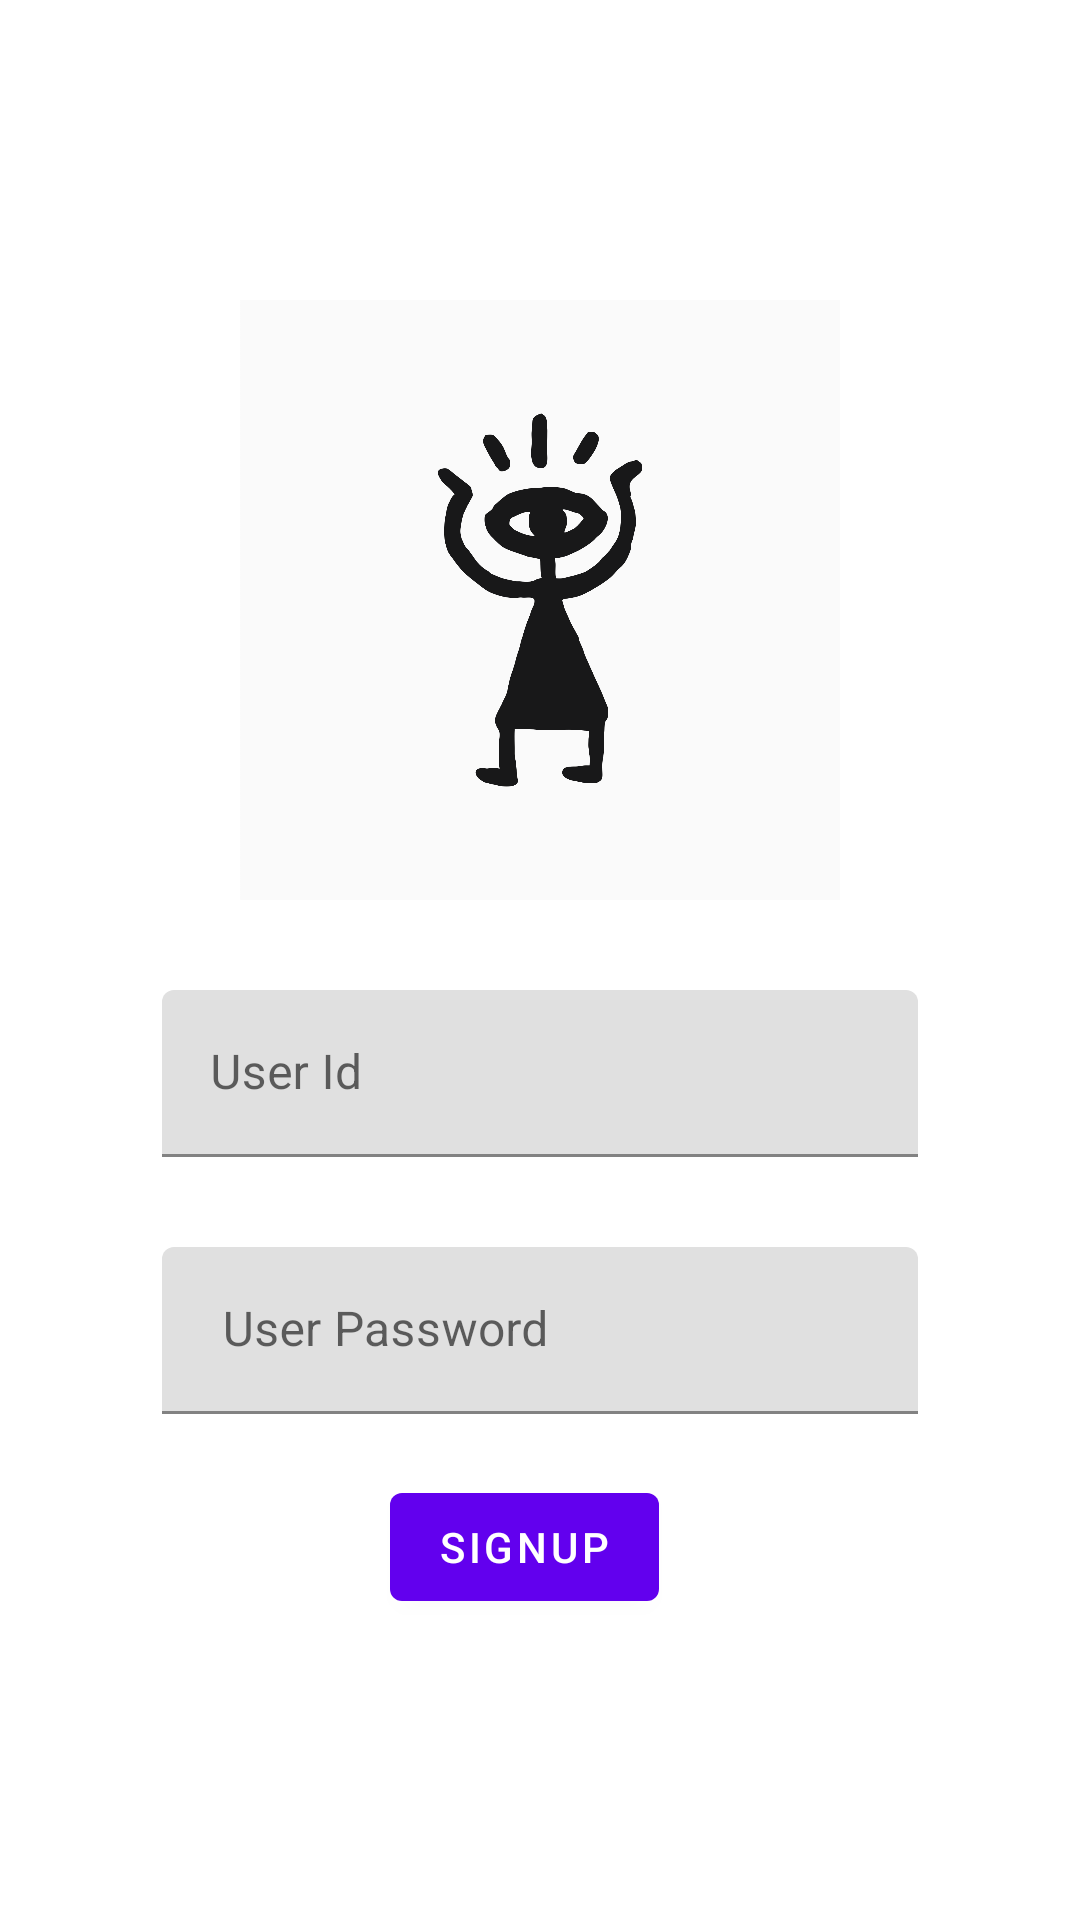

Write the Android layout XML for this screen, with the resource values it uses.
<!-- AndroidManifest.xml: activity theme Theme.toolbar -->
<!-- res/layout/activity_sign_up.xml -->
<?xml version="1.0" encoding="utf-8"?>
<ScrollView xmlns:android="http://schemas.android.com/apk/res/android"
    xmlns:app="http://schemas.android.com/apk/res-auto"
    xmlns:tools="http://schemas.android.com/tools"
    android:layout_width="match_parent"
    android:layout_height="match_parent"
    tools:context=".SignUpActivity">

    <LinearLayout
        android:layout_width="match_parent"
        android:layout_height="wrap_content"
        android:layout_gravity="center"
        android:clipChildren="false"
        android:clipToPadding="false"
        android:orientation="vertical"
        android:padding="24dp"
        android:paddingTop="16dp">

        
        
        
        
        
        
        


        <ImageView
            android:id="@+id/imageView2"
            android:layout_width="match_parent"
            android:layout_height="200dp"
            app:srcCompat="@drawable/logo_tt" />

        <com.google.android.material.textfield.TextInputLayout
            android:layout_width="match_parent"
            android:layout_height="wrap_content"

            android:layout_margin="30dp"
            android:layout_gravity="center_horizontal"
            android:layout_marginBottom="30dp"
            android:hint="User Id"
            app:endIconMode="clear_text">

            <com.google.android.material.textfield.TextInputEditText
                android:id="@+id/emailId_set"
                android:layout_width="match_parent"
                android:layout_height="wrap_content"
                android:inputType="text"
                android:maxLines="1"
                app:endIconMode="clear_text" />
        </com.google.android.material.textfield.TextInputLayout>

        <com.google.android.material.textfield.TextInputLayout
            android:id="@+id/password_text_input_set"
            android:layout_width="match_parent"
            android:layout_height="wrap_content"
            android:layout_marginLeft="30dp"
            android:layout_marginRight="30dp"
            android:layout_gravity="center_horizontal"
            android:hint=" User Password"
            app:errorEnabled="true">

            <com.google.android.material.textfield.TextInputEditText
                android:id="@+id/password_edit_text_set"
                android:layout_width="match_parent"
                android:layout_height="wrap_content"
                android:layout_gravity="center_horizontal"
                android:inputType="textPassword" />
        </com.google.android.material.textfield.TextInputLayout>

        <RelativeLayout
            android:layout_width="392dp"
            android:layout_height="wrap_content"
            android:layout_gravity="center">

            <com.google.android.material.button.MaterialButton
                android:id="@+id/Signbtn_set"

                android:layout_width="wrap_content"
                android:layout_height="wrap_content"
                android:layout_alignParentStart="true"
                android:layout_alignParentRight="true"
                android:layout_alignParentBottom="true"
                android:layout_marginStart="146dp"
                android:layout_marginRight="111dp"
                android:layout_marginBottom="0dp"
                android:text="SignUp" />

        </RelativeLayout>
    </LinearLayout>
</ScrollView>
<!-- resources referenced by this layout -->
<resources>
  <!-- drawable logo_tt: png bitmap (drawable, 86164 bytes) -->
  <style name="Theme.toolbar" parent="Theme.MaterialComponents.DayNight.DarkActionBar">
          <item name="colorPrimary">@color/purple_500</item>
          <item name="colorPrimaryVariant">@color/purple_200</item>
          <item name="colorOnPrimary">@color/white</item>
          
          <item name="colorSecondary">@color/teal_200</item>
          <item name="colorSecondaryVariant">@color/teal_700</item>
          <item name="colorOnSecondary">@color/black</item>
  
          
          <item name="android:statusBarColor" tools:targetApi="l">?attr/colorPrimaryVariant</item>
      </style>
  <!-- not gathered from this repository: default colours our renderer supplied (Android Studio template values) -->
  <color name="purple_200">#FFBB86FC</color>
  <color name="purple_500">#FF6200EE</color>
  <color name="teal_200">#FF03DAC5</color>
  <color name="teal_700">#FF018786</color>
  <color name="black">#FF000000</color>
  <color name="white">#FFFFFFFF</color>
</resources>
